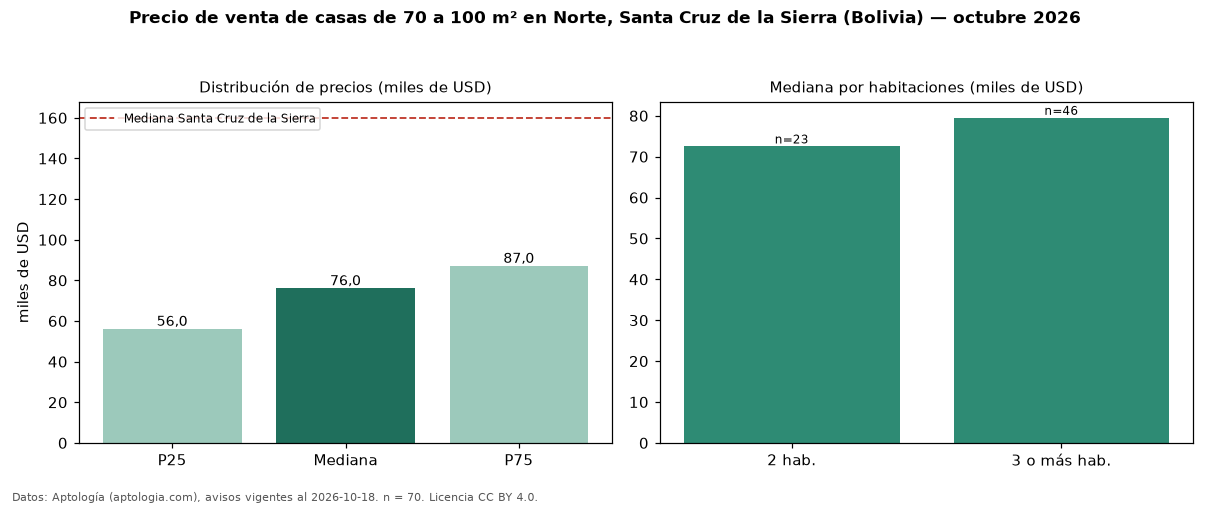

Data behind this chart, as committed beside it:
seccion, metrica, valor, moneda, n
filtro, area3, de 70 a 100 m², , 70
precio, p25, 56000, USD, 70
precio, mediana, 76000, USD, 70
precio, p75, 87000, USD, 70
precio, minimo, 40000, USD, 70
precio, maximo, 240000, USD, 70
m2, mediana_precio_m2, 875.0, USD, 69
m2, area_mediana_m2, 90.0, m2, 69
banos, mediana_banos, 2.0, , 
parqueadero, pct_con_parqueadero, 100.0, %, 56
habitaciones, 2, 72500, USD, 23
habitaciones, 3+, 79500, USD, 46
ciudad, mediana_ciudad_referencia, 160000, USD, 
ciudad, mediana_m2_ciudad, 790.1, USD, 
fuente, fecha_datos, 2026-10-18, , 
fuente, atribucion, https://www.aptologia.com/bo, , 
fuente, licencia, CC BY 4.0, , 
